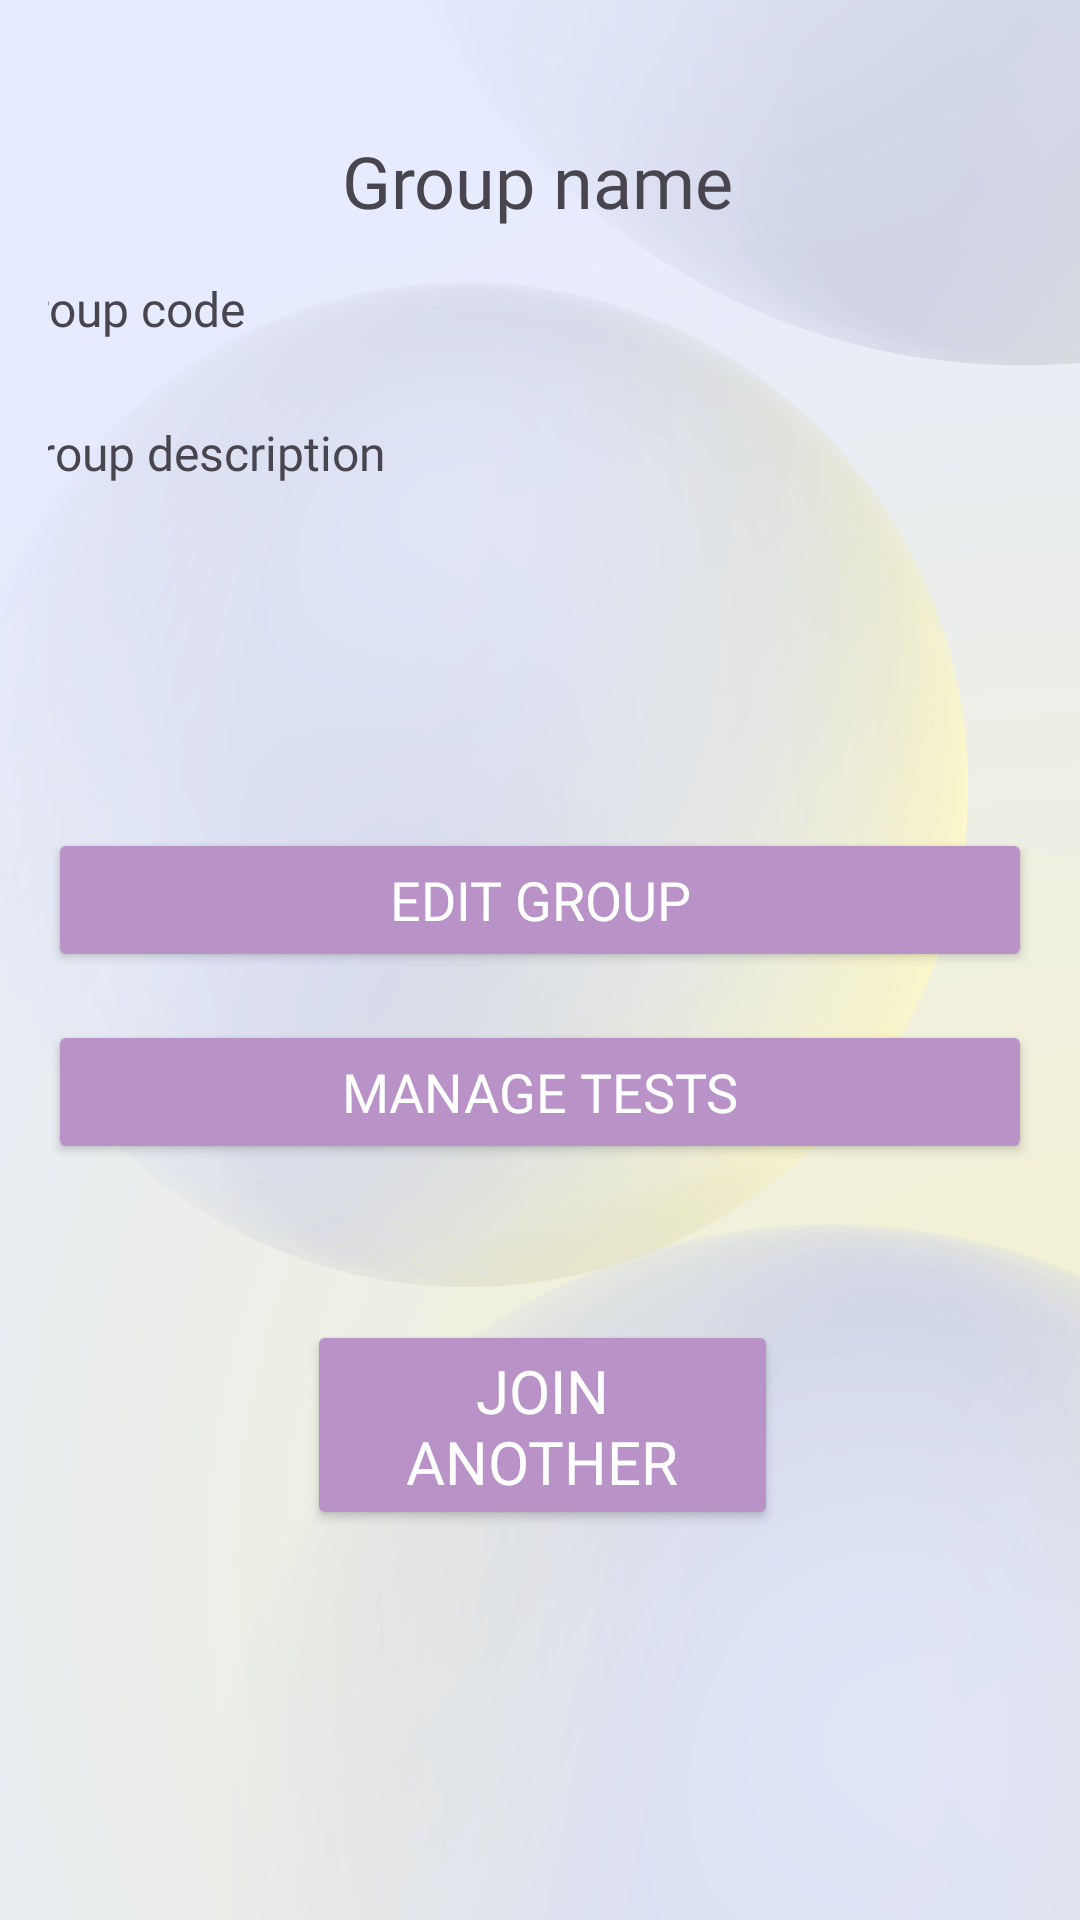

Reconstruct the res/layout file that produces this screen, plus the resources it refers to.
<!-- AndroidManifest.xml: application theme Theme.Mtquiz -->
<!-- res/layout/activity_group_info.xml -->
<?xml version="1.0" encoding="utf-8"?>
<androidx.constraintlayout.widget.ConstraintLayout
    xmlns:android="http://schemas.android.com/apk/res/android"
    xmlns:app="http://schemas.android.com/apk/res-auto"
    xmlns:tools="http://schemas.android.com/tools"
    android:layout_width="match_parent"
    android:layout_height="match_parent"
    android:background="@drawable/back"
    android:padding="16dp">

    <TextView
        android:id="@+id/groupNameTextView"
        android:layout_width="wrap_content"
        android:layout_height="wrap_content"
        android:layout_marginTop="28dp"
        android:fontFamily="@font/comfortaa_light"
        android:text="Group name"
        android:textSize="24sp"
        app:layout_constraintEnd_toEndOf="parent"
        app:layout_constraintHorizontal_bias="0.497"
        app:layout_constraintStart_toStartOf="parent"
        app:layout_constraintTop_toTopOf="parent" />

    <TextView
        android:id="@+id/groupCodeTextView"
        android:layout_width="361dp"
        android:layout_height="36dp"
        android:layout_marginTop="76dp"
        android:clickable="false"
        android:fontFamily="@font/comfortaa_light"
        android:singleLine="true"
        android:text="Group code"
        android:textIsSelectable="true"
        android:textSize="16sp"
        app:layout_constraintEnd_toEndOf="parent"
        app:layout_constraintHorizontal_bias="0.497"
        app:layout_constraintStart_toStartOf="parent"
        app:layout_constraintTop_toTopOf="parent" />

    <TextView
        android:id="@+id/groupDescriptionTextView"
        android:layout_width="357dp"
        android:layout_height="92dp"
        android:layout_marginTop="124dp"
        android:fontFamily="@font/comfortaa_light"
        android:text="Group description"
        android:textSize="16sp"
        app:layout_constraintEnd_toEndOf="parent"
        app:layout_constraintStart_toStartOf="parent"
        app:layout_constraintTop_toTopOf="parent" />

    <Button
        android:id="@+id/editGroupButton"
        android:layout_width="match_parent"
        android:layout_height="48dp"
        android:layout_marginTop="44dp"
        android:backgroundTint="#b993c7"
        android:fontFamily="@font/comfortaa_light"
        android:text="Edit Group"
        android:textColor="#FFFFFF"
        android:textSize="18sp"
        app:layout_constraintEnd_toEndOf="parent"
        app:layout_constraintStart_toStartOf="parent"
        app:layout_constraintTop_toBottomOf="@+id/groupDescriptionTextView" />

    <Button
        android:id="@+id/manageTestsButton"
        android:layout_width="match_parent"
        android:layout_height="48dp"
        android:layout_marginTop="16dp"
        android:backgroundTint="#b993c7"
        android:fontFamily="@font/comfortaa_light"
        android:text="Manage Tests"
        android:textColor="#FFFFFF"
        android:textSize="18sp"
        app:layout_constraintTop_toBottomOf="@+id/editGroupButton"
        tools:layout_editor_absoluteX="16dp" />

    <Button
        android:id="@+id/joinAnotherGroupButton"
        android:layout_width="157dp"
        android:layout_height="70dp"
        android:layout_marginTop="52dp"
        android:backgroundTint="#b993c7"
        android:fontFamily="@font/comfortaa_light"
        android:text="Join Another"
        android:textColor="#FFFFFF"
        android:textSize="20sp"
        app:layout_constraintEnd_toEndOf="parent"
        app:layout_constraintHorizontal_bias="0.504"
        app:layout_constraintStart_toStartOf="parent"
        app:layout_constraintTop_toBottomOf="@+id/manageTestsButton" />

</androidx.constraintlayout.widget.ConstraintLayout>
<!-- resources referenced by this layout -->
<resources>
  <!-- drawable back: png bitmap (drawable, 124293 bytes) -->
  <style name="Theme.Mtquiz" parent="Base.Theme.Mtquiz" />
  <style name="Base.Theme.Mtquiz" parent="Theme.Material3.DayNight.NoActionBar">
          
          
      </style>
</resources>
